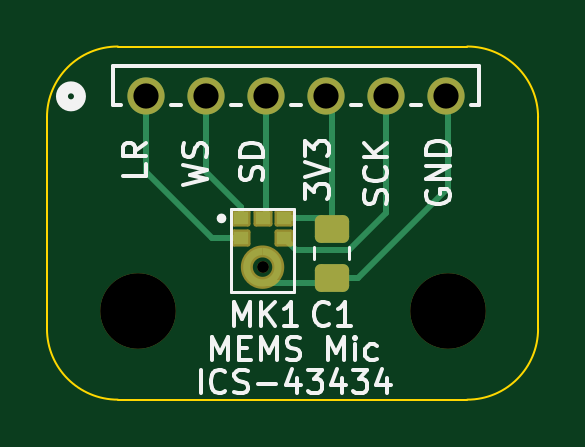
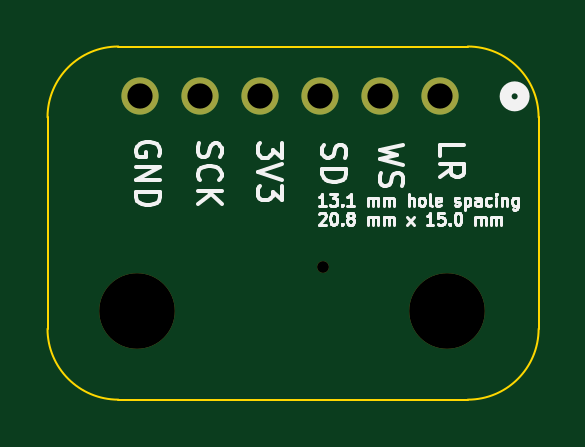
Circuit board: 11 layer files. Board 20.8 x 15.0 mm.
- bottom_copper: microphone-B_Cu.gbr (933 bytes)
- bottom_mask: microphone-B_Mask.gbr (833 bytes)
- paste: microphone-B_Paste.gbr (453 bytes)
- bottom_silk: microphone-B_Silkscreen.gbr (26724 bytes)
- outline: microphone-Edge_Cuts.gbr (1001 bytes)
- top_copper: microphone-F_Cu.gbr (13078 bytes)
- top_mask: microphone-F_Mask.gbr (1916 bytes)
- paste: microphone-F_Paste.gbr (15758 bytes)
- top_silk: microphone-F_Silkscreen.gbr (18160 bytes)
- drill: microphone-NPTH.drl (446 bytes)
- drill: microphone-PTH.drl (421 bytes)

=== bottom_copper: microphone-B_Cu.gbr ===
%TF.GenerationSoftware,KiCad,Pcbnew,7.0.6*%
%TF.CreationDate,2024-09-27T12:31:39-07:00*%
%TF.ProjectId,microphone,6d696372-6f70-4686-9f6e-652e6b696361,rev?*%
%TF.SameCoordinates,Original*%
%TF.FileFunction,Copper,L2,Bot*%
%TF.FilePolarity,Positive*%
%FSLAX46Y46*%
G04 Gerber Fmt 4.6, Leading zero omitted, Abs format (unit mm)*
G04 Created by KiCad (PCBNEW 7.0.6) date 2024-09-27 12:31:39*
%MOMM*%
%LPD*%
G01*
G04 APERTURE LIST*
%TA.AperFunction,ComponentPad*%
%ADD10C,1.574800*%
%TD*%
G04 APERTURE END LIST*
D10*
%TO.P,J1,1,Pin_1*%
%TO.N,Net-(J1-Pin_1)*%
X221520000Y-134000000D03*
%TO.P,J1,2,Pin_2*%
%TO.N,Net-(J1-Pin_2)*%
X224060000Y-134000000D03*
%TO.P,J1,3,Pin_3*%
%TO.N,Net-(J1-Pin_3)*%
X226600000Y-134000000D03*
%TO.P,J1,4,Pin_4*%
%TO.N,Net-(J1-Pin_4)*%
X229140000Y-134000000D03*
%TO.P,J1,5,Pin_5*%
%TO.N,Net-(J1-Pin_5)*%
X231680000Y-134000000D03*
%TO.P,J1,6,Pin_6*%
%TO.N,Net-(J1-Pin_6)*%
X234220000Y-134000000D03*
%TD*%
M02*

=== bottom_mask: microphone-B_Mask.gbr ===
%TF.GenerationSoftware,KiCad,Pcbnew,7.0.6*%
%TF.CreationDate,2024-09-27T12:31:39-07:00*%
%TF.ProjectId,microphone,6d696372-6f70-4686-9f6e-652e6b696361,rev?*%
%TF.SameCoordinates,Original*%
%TF.FileFunction,Soldermask,Bot*%
%TF.FilePolarity,Negative*%
%FSLAX46Y46*%
G04 Gerber Fmt 4.6, Leading zero omitted, Abs format (unit mm)*
G04 Created by KiCad (PCBNEW 7.0.6) date 2024-09-27 12:31:39*
%MOMM*%
%LPD*%
G01*
G04 APERTURE LIST*
%ADD10C,0.500000*%
%ADD11C,1.574800*%
%ADD12C,3.200000*%
G04 APERTURE END LIST*
D10*
%TO.C,MK1*%
X226455500Y-141230000D03*
%TD*%
D11*
%TO.C,J1*%
X221520000Y-134000000D03*
X224060000Y-134000000D03*
X226600000Y-134000000D03*
X229140000Y-134000000D03*
X231680000Y-134000000D03*
X234220000Y-134000000D03*
%TD*%
D12*
%TO.C,H2*%
X234320000Y-143100000D03*
%TD*%
%TO.C,H1*%
X221200000Y-143090000D03*
%TD*%
M02*

=== paste: microphone-B_Paste.gbr ===
%TF.GenerationSoftware,KiCad,Pcbnew,7.0.6*%
%TF.CreationDate,2024-09-27T12:31:39-07:00*%
%TF.ProjectId,microphone,6d696372-6f70-4686-9f6e-652e6b696361,rev?*%
%TF.SameCoordinates,Original*%
%TF.FileFunction,Paste,Bot*%
%TF.FilePolarity,Positive*%
%FSLAX46Y46*%
G04 Gerber Fmt 4.6, Leading zero omitted, Abs format (unit mm)*
G04 Created by KiCad (PCBNEW 7.0.6) date 2024-09-27 12:31:39*
%MOMM*%
%LPD*%
G01*
G04 APERTURE LIST*
G04 APERTURE END LIST*
M02*

=== bottom_silk: microphone-B_Silkscreen.gbr (26724 bytes, source omitted) ===
=== outline: microphone-Edge_Cuts.gbr ===
%TF.GenerationSoftware,KiCad,Pcbnew,7.0.6*%
%TF.CreationDate,2024-09-27T12:31:39-07:00*%
%TF.ProjectId,microphone,6d696372-6f70-4686-9f6e-652e6b696361,rev?*%
%TF.SameCoordinates,Original*%
%TF.FileFunction,Profile,NP*%
%FSLAX46Y46*%
G04 Gerber Fmt 4.6, Leading zero omitted, Abs format (unit mm)*
G04 Created by KiCad (PCBNEW 7.0.6) date 2024-09-27 12:31:39*
%MOMM*%
%LPD*%
G01*
G04 APERTURE LIST*
%TA.AperFunction,Profile*%
%ADD10C,0.100000*%
%TD*%
G04 APERTURE END LIST*
D10*
X217330000Y-143840000D02*
G75*
G03*
X220330000Y-146840000I3000000J0D01*
G01*
X238120000Y-134890000D02*
G75*
G03*
X235120000Y-131890000I-3000000J0D01*
G01*
X235120000Y-146840000D02*
G75*
G03*
X238120000Y-143840000I0J3000000D01*
G01*
X220330000Y-131890000D02*
X235120000Y-131890000D01*
X235120000Y-146840000D02*
X220330000Y-146840000D01*
X217330000Y-143840000D02*
X217330000Y-134890000D01*
X220330000Y-131890000D02*
G75*
G03*
X217330000Y-134890000I0J-3000000D01*
G01*
X238120000Y-134890000D02*
X238120000Y-143840000D01*
M02*

=== top_copper: microphone-F_Cu.gbr (13078 bytes, source withheld) ===
=== top_mask: microphone-F_Mask.gbr (1916 bytes, source withheld) ===
=== paste: microphone-F_Paste.gbr (15758 bytes, source omitted) ===
=== top_silk: microphone-F_Silkscreen.gbr (18160 bytes, source omitted) ===
=== drill: microphone-NPTH.drl ===
M48
; DRILL file {KiCad 7.0.6} date Fri Sep 27 12:31:36 2024
; FORMAT={-:-/ absolute / inch / decimal}
; #@! TF.CreationDate,2024-09-27T12:31:36-07:00
; #@! TF.GenerationSoftware,Kicad,Pcbnew,7.0.6
; #@! TF.FileFunction,NonPlated,1,2,NPTH
FMAT,2
INCH
; #@! TA.AperFunction,NonPlated,NPTH,ComponentDrill
T1C0.0197
; #@! TA.AperFunction,NonPlated,NPTH,ComponentDrill
T2C0.1260
%
G90
G05
T1
X8.9156Y-5.5602
T2
X8.7087Y-5.6335
X9.2252Y-5.6339
T0
M30

=== drill: microphone-PTH.drl ===
M48
; DRILL file {KiCad 7.0.6} date Fri Sep 27 12:31:36 2024
; FORMAT={-:-/ absolute / inch / decimal}
; #@! TF.CreationDate,2024-09-27T12:31:36-07:00
; #@! TF.GenerationSoftware,Kicad,Pcbnew,7.0.6
; #@! TF.FileFunction,Plated,1,2,PTH
FMAT,2
INCH
; #@! TA.AperFunction,Plated,PTH,ComponentDrill
T1C0.0420
%
G90
G05
T1
X8.7213Y-5.2756
X8.8213Y-5.2756
X8.9213Y-5.2756
X9.0213Y-5.2756
X9.1213Y-5.2756
X9.2213Y-5.2756
T0
M30
